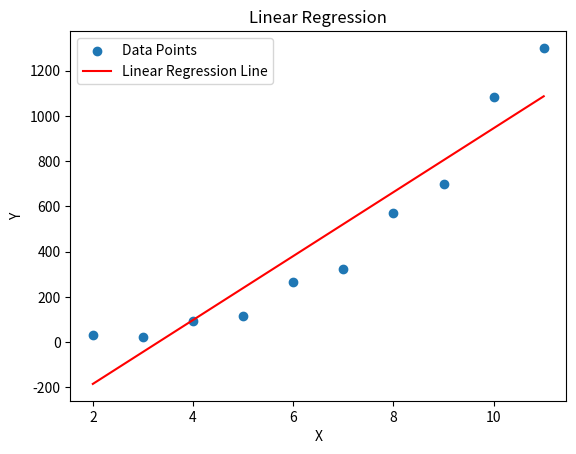

This chart was generated by the following Python code:
import datetime
print(datetime.datetime.today())
import numpy as np
import matplotlib.pyplot as plt

# Given data
X = np.array([2, 3, 4, 5, 6, 7, 8, 9, 10, 11])
Y = np.array([30, 25, 95, 115, 265, 325, 570, 700, 1085, 1300])

# Calculate the coefficients 𝑏1 (slope) and 𝑏0 (intercept)
n = len(X)
mean_x = np.mean(X)
mean_y = np.mean(Y)
b1 = np.sum((X - mean_x) * (Y - mean_y)) / np.sum((X - mean_x) ** 2)
b0 = mean_y - b1 * mean_x

# Calculate the coefficient of linear correlation (r)
r = np.corrcoef(X, Y)[0, 1]

# Print the calculated values
print(f"Slope 𝑏1: {b1}")
print(f"Intercept 𝑏0: {b0}")
print(f"Coefficient of linear correlation r: {r}")

# Plot the dataset and the linear regression line
plt.scatter(X, Y, label="Data Points")
plt.plot(X, b0 + b1 * X, color='red', label="Linear Regression Line")
plt.title("Linear Regression")
plt.xlabel("X")
plt.ylabel("Y")
plt.legend()
plt.show()
